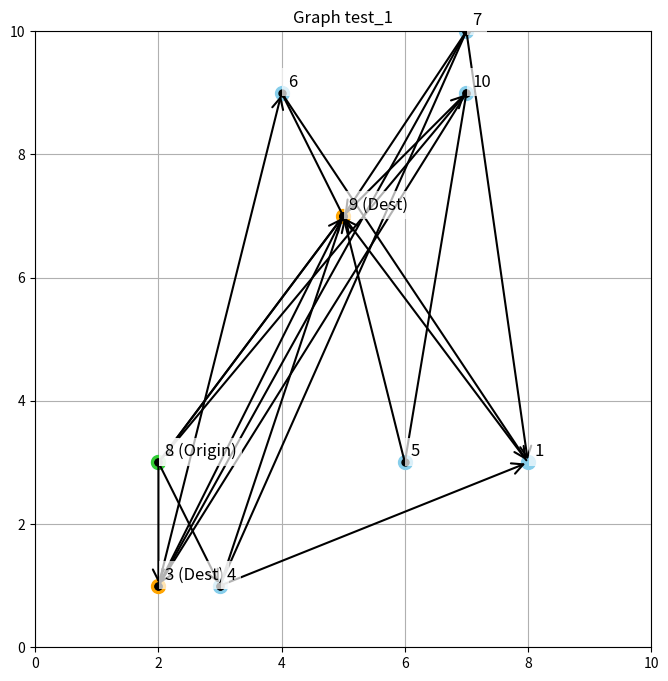

Generate this figure with matplotlib:
import random
import os
import matplotlib.pyplot as plt

def random_graph():

    # Generate random nodes of coordinates from 1 - 10
    nodes = {}
    for i in range(10):
     nodes.setdefault(i + 1, (random.randint(0, 10), random.randint(0, 10)))

    # Generate random edges from random nodes with random costs
    edges = {}
    for node in nodes:
        number_of_connected_nodes = random.randint(1, 3) # Number of nodes that can be visted from current node
        connected_count = 0 # Number of nodes that have been connected
        while connected_count < number_of_connected_nodes:
            connected_node = random.randint(1, len(nodes)) # Randomized which node can be visited
            cost_forward = random.randint(1, 10) # Randomized cost
            directed = bool(random.getrandbits(1)) # Randomized whether the edge is directed
            
            # Avoid self-connected: {(x,x):c}
            if connected_node == node:
                continue

            # Avoid duplicate edges with potentially different cost: {(x,y):c1, (x,y):c2}    
            if (node, connected_node) not in edges and (connected_node, node) not in edges:
                edges[(node, connected_node)] = cost_forward
                connected_count += 1
                
                if not directed:
                    cost_backward = random.randint(1, 10) # Cost backward can be different from cost forward
                    edges[(connected_node, node)] = cost_backward

    # Generate random origin node
    origin=random.randint(1, len(nodes))

    # Generate random destinations list
    number_of_destinations=random.randint(1, 5) # Randomize the number of destination in the list
    destinations=list()
    while len(destinations) < number_of_destinations:
        destination=random.choice(list(nodes.keys())) # Choose random node to be a destination

        # Avoide duplicate detination and destination being the origin
        if destination != origin and destination not in destinations:
            destinations.append(destination)

    # Convert nodes dictionary to string
    nodes_str="Nodes:\n"
    for node, coor in nodes.items():
        node_str=f"{node}: ({coor[0]},{coor[1]})\n" # 1: (2,3)
        nodes_str+=node_str

    # Convert edges dictionary to string
    edges_str="Edges:\n"
    for edge, node in edges.items():
        edge_str=f"({edge[0]},{edge[1]}): {node}\n" # (1,2): 3
        edges_str+=edge_str

    # Convert origin to string
    origin_str=f"Origin:\n{origin}\n"

    # Convert destinations list to string
    dests_str="Destinations:\n"
    for dest in destinations: # If it isn't the last element
        if dest is not destinations[-1]:
            dest_str=f"{dest}; " # 1; 2; ..
        else:
            dest_str=f"{dest}" # ;.. 3
        dests_str+=dest_str

    text_file_str=nodes_str+edges_str+origin_str+dests_str

    return  nodes, edges, origin, destinations, text_file_str

def export_graph(content, base_name="test_"):

    # Export a string to a text file with incrementing filename
    i = 1 # Starting index
    while True:
        extension = ".txt" # Text file
        filename = f"{base_name}{i}{extension}"

        # If file not exist, create file and end loop
        if not os.path.exists(filename):
            with open(filename, "w") as file:
                file.write(content)
            print(f"Exported to {filename}")
            break
        
        # If it exist, increment index and start again
        i += 1

    return filename

def draw_graph(vertices, edges, origin, destinations, title):

    # Set up Figure
    fig, ax = plt.subplots(figsize=(8, 8))

    # Set up Grid
    ax.set_xlim(0, 10)
    ax.set_ylim(0, 10)
    plt.grid(True)
    ax.set_aspect('equal')
    
    # Draw vertices
    for name, (x, y) in vertices.items():
        if name == origin:
            color = 'limegreen'
        elif name in destinations:
            color = 'orange'
        else:
            color = 'skyblue'

        ax.plot(x, y, 'o', markersize=10, color=color)  # Higher zorder to display on top
        label = str(name)
        if name == origin:
            label += " (Origin)"
        elif name in destinations:
            label += " (Dest)"
        ax.text(x + 0.1, y + 0.1, label, fontsize=12, 
               bbox=dict(facecolor='white', alpha=0.7, edgecolor='none'),
               zorder=4)  # Text with background

    # Draw edges
    edge_set = set(edges.keys())
    drawn = set() # Track whether the edge has been drawn 
    for (src, dst) in edges.keys():
        x0, y0 = vertices[src]
        x1, y1 = vertices[dst]
        
        if (dst, src) in edge_set and (dst, src) not in drawn:
            # Undirected
            ax.plot([x0, x1], [y0, y1], 'k-', lw=1.5)
            ax.plot(x0, y0, 'o', markersize=5, color='black')
            ax.plot(x1, y1, 'o', markersize=5, color='black')

        elif (dst, src) not in edge_set:
            # Directed
            ax.annotate("",
                       xy=(x1, y1), xycoords='data',
                       xytext=(x0, y0), textcoords='data',
                       arrowprops=dict(arrowstyle="->", color='black', lw=1.5, mutation_scale=20))

        drawn.add((src, dst))

    plt.title(title)
    plt.show()


def runGenerator():

    # Extract components from randomized graph
    map_nodes, map_edges, map_origin, map_dests, map_str = random_graph()

    # Extraxt title from exported filename
    filename = export_graph(map_str).removesuffix(".txt")
    title = f"Graph {filename}"

    # Draw graph
    draw_graph(map_nodes, map_edges, map_origin, map_dests, title)

runGenerator()
